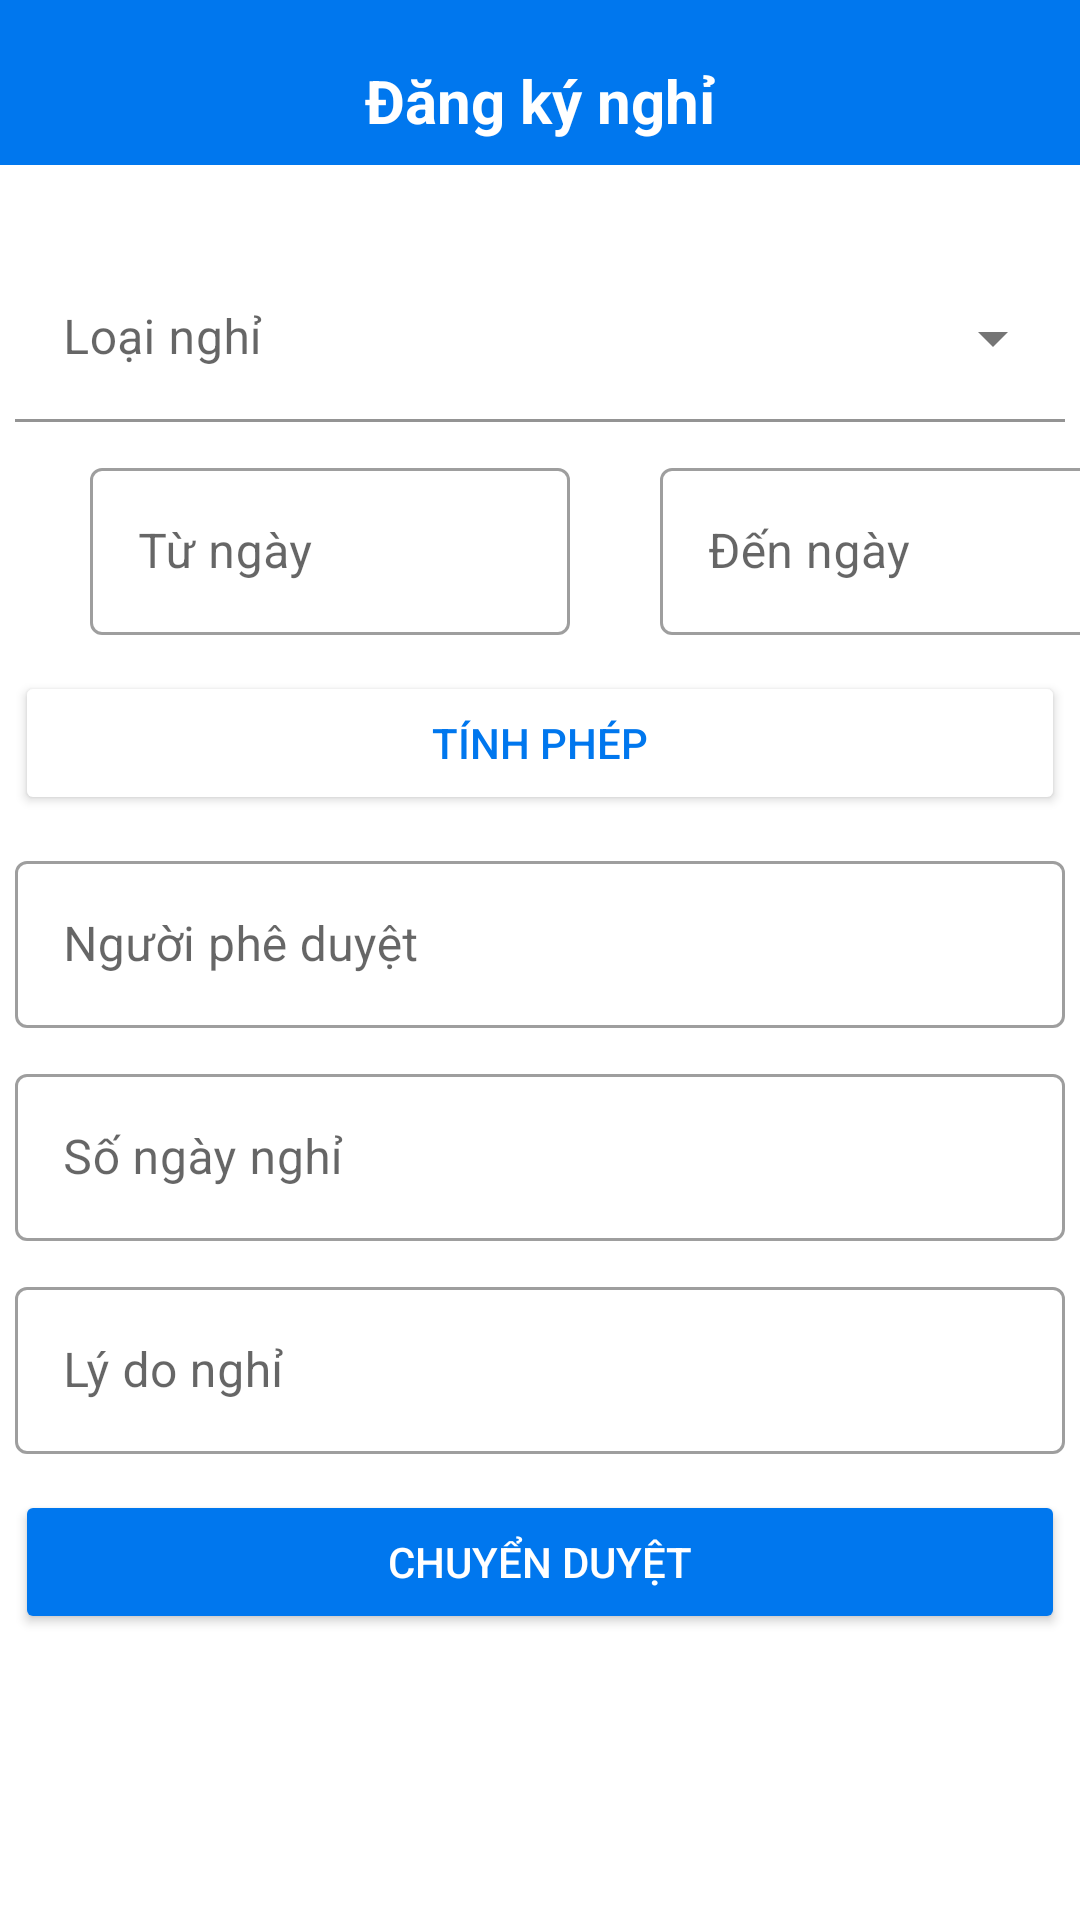

This screen was rendered from an Android layout file. Write that file and the resources it references.
<!-- AndroidManifest.xml: application theme Theme.HomeWork1 -->
<!-- res/layout/activity_dang_ky_nghi.xml -->
<?xml version="1.0" encoding="utf-8"?>
<LinearLayout xmlns:android="http://schemas.android.com/apk/res/android"
    xmlns:app="http://schemas.android.com/apk/res-auto"
    xmlns:tools="http://schemas.android.com/tools"
    android:layout_width="match_parent"
    android:layout_height="match_parent"
    android:orientation="vertical"
    tools:context=".DangKyNghiActivity">


    <com.google.android.material.appbar.AppBarLayout
        android:id="@+id/app_bar"
        android:layout_width="match_parent"
        android:layout_height="55dp"
        android:backgroundTint="@color/blue"
        android:fitsSystemWindows="true">


        <androidx.appcompat.widget.Toolbar
            android:id="@+id/toolbarDKNghi"
            android:layout_width="match_parent"
            android:layout_height="match_parent"
            app:layout_collapseMode="pin"
            app:popupTheme="@style/PopUpOverLay">

            <LinearLayout
                android:layout_width="150dp"
                android:layout_height="match_parent"
                android:layout_gravity="center"
                android:orientation="vertical">

                <TextView
                    android:id="@+id/thongTinNhanVien_textView_chucVuNV"
                    android:layout_width="wrap_content"
                    android:layout_height="wrap_content"
                    android:layout_gravity="center"
                    android:layout_marginTop="20dp"
                    android:text="Đăng ký nghỉ"
                    android:textColor="#FFFFFF"
                    android:textSize="20dp"
                    android:textStyle="bold" />

            </LinearLayout>

        </androidx.appcompat.widget.Toolbar>

    </com.google.android.material.appbar.AppBarLayout>


    <LinearLayout
        android:layout_width="match_parent"
        android:layout_height="match_parent"
        android:orientation="vertical">

        <com.google.android.material.textfield.TextInputLayout
            android:id="@+id/dangKyNghi_textInput_loaiNghi"
            style="@style/Widget.MaterialComponents.TextInputLayout.FilledBox.ExposedDropdownMenu"
            android:layout_width="350dp"
            android:layout_height="wrap_content"
            android:layout_gravity="center"
            android:layout_marginTop="30dp"
            android:hint="Loại nghỉ">

            <AutoCompleteTextView
                android:id="@+id/dangKyNghi_autoComplete_loaiNghi"
                android:layout_width="match_parent"
                android:layout_height="match_parent"
                android:backgroundTint="#FFFFFF"
                android:dropDownHeight="200dp"
                android:inputType="none"
                android:singleLine="true"
                tools:text="Nghỉ phép" />
        </com.google.android.material.textfield.TextInputLayout>

        <LinearLayout
            android:layout_width="match_parent"
            android:layout_height="wrap_content"
            android:orientation="horizontal">

            <com.google.android.material.textfield.TextInputLayout
                android:id="@+id/dangKyNghi_textInput_tuNgay"
                style="@style/Widget.MaterialComponents.TextInputLayout.OutlinedBox"
                android:layout_width="160dp"
                android:layout_height="wrap_content"
                android:layout_marginLeft="30dp"
                android:layout_marginTop="10dp">

                <com.google.android.material.textfield.TextInputEditText
                    android:id="@+id/dangKyNghi_editText_tuNgay"
                    android:layout_width="match_parent"
                    android:layout_height="wrap_content"
                    android:editable="false"
                    android:focusable="false"
                    android:hint="Từ ngày"
                    android:imeOptions="flagNoExtractUi" />
            </com.google.android.material.textfield.TextInputLayout>

            <com.google.android.material.textfield.TextInputLayout
                android:id="@+id/dangKyNghi_textInput_denNgay"
                style="@style/Widget.MaterialComponents.TextInputLayout.OutlinedBox"
                android:layout_width="160dp"
                android:layout_height="wrap_content"
                android:layout_marginLeft="30dp"
                android:layout_marginTop="10dp">

                <com.google.android.material.textfield.TextInputEditText
                    android:id="@+id/dangKyNghi_editText_denNgay"
                    android:layout_width="match_parent"
                    android:layout_height="wrap_content"
                    android:editable="false"
                    android:focusable="false"
                    android:hint="Đến ngày"
                    android:imeOptions="flagNoExtractUi" />
            </com.google.android.material.textfield.TextInputLayout>

        </LinearLayout>

        <Button
            android:id="@+id/dangKyNghi_button_tinhPhep"
            android:layout_width="350dp"
            android:layout_height="wrap_content"
            android:layout_gravity="center"
            android:layout_marginTop="12dp"
            android:backgroundTint="#FFFFFF"
            android:elevation="20dp"
            android:text="TÍNH PHÉP"
            android:textColor="@color/blue" />

        <com.google.android.material.textfield.TextInputLayout
            android:id="@+id/dangKyNghi_textInput_nguoiDuyet"
            style="@style/Widget.MaterialComponents.TextInputLayout.OutlinedBox"
            android:layout_width="350dp"
            android:layout_height="wrap_content"
            android:layout_gravity="center"
            android:layout_marginTop="10dp"
            android:hint="Người phê duyệt">

            <com.google.android.material.textfield.TextInputEditText
                android:id="@+id/dangKyNghi_editText_nguoiDuyet"
                android:layout_width="match_parent"
                android:layout_height="wrap_content"
                android:editable="false"
                android:focusable="false"
                android:imeOptions="flagNoExtractUi" />
        </com.google.android.material.textfield.TextInputLayout>

        <com.google.android.material.textfield.TextInputLayout
            android:id="@+id/dangKyNghi_textInput_ngayNghi"
            style="@style/Widget.MaterialComponents.TextInputLayout.OutlinedBox"
            android:layout_width="350dp"
            android:layout_height="wrap_content"
            android:layout_gravity="center"
            android:layout_marginTop="10dp"
            android:hint="Số ngày nghỉ">

            <com.google.android.material.textfield.TextInputEditText
                android:id="@+id/dangKyNghi_editText_ngayNghi"
                android:layout_width="match_parent"
                android:layout_height="wrap_content"
                android:editable="false"
                android:focusable="false"
                android:imeOptions="flagNoExtractUi" />
        </com.google.android.material.textfield.TextInputLayout>

        <com.google.android.material.textfield.TextInputLayout
            android:id="@+id/dangKyNghi_textInput_lyDo"
            style="@style/Widget.MaterialComponents.TextInputLayout.OutlinedBox"
            android:layout_width="350dp"
            android:layout_height="wrap_content"
            android:layout_gravity="center"
            android:layout_marginTop="10dp"
            android:hint="Lý do nghỉ">

            <com.google.android.material.textfield.TextInputEditText
                android:id="@+id/dangKyNghi_editText_lyDo"
                android:layout_width="match_parent"
                android:layout_height="wrap_content"
                android:imeOptions="flagNoExtractUi" />
        </com.google.android.material.textfield.TextInputLayout>

        <Button
            android:id="@+id/dangKyNghi_button_chuyenDuyet"
            android:layout_width="350dp"
            android:layout_height="wrap_content"
            android:layout_gravity="center"
            android:layout_marginTop="12dp"
            android:backgroundTint="@color/blue"
            android:elevation="20dp"
            android:text="CHUYỂN DUYỆT"
            android:textColor="#FFFFFF" />

    </LinearLayout>

</LinearLayout>
<!-- resources referenced by this layout -->
<resources>
  <color name="blue">#0077EE</color>
  <style name="Theme.HomeWork1" parent="Theme.MaterialComponents.DayNight.NoActionBar">
          
          <item name="colorPrimary">@color/purple_500</item>
          <item name="colorPrimaryVariant">@color/purple_700</item>
          <item name="colorOnPrimary">@color/white</item>
          
          <item name="colorSecondary">@color/teal_200</item>
          <item name="colorSecondaryVariant">@color/teal_700</item>
          <item name="colorOnSecondary">@color/black</item>
  
          
          <item name="android:statusBarColor" tools:targetApi="l">?attr/colorPrimaryVariant</item>
          
      </style>
  <color name="purple_500">#FF6200EE</color>
  <color name="purple_700">#FF3700B3</color>
  <color name="white">#FFFFFFFF</color>
  <color name="teal_200">#FF03DAC5</color>
  <color name="teal_700">#FF018786</color>
  <color name="black">#FF000000</color>
</resources>
